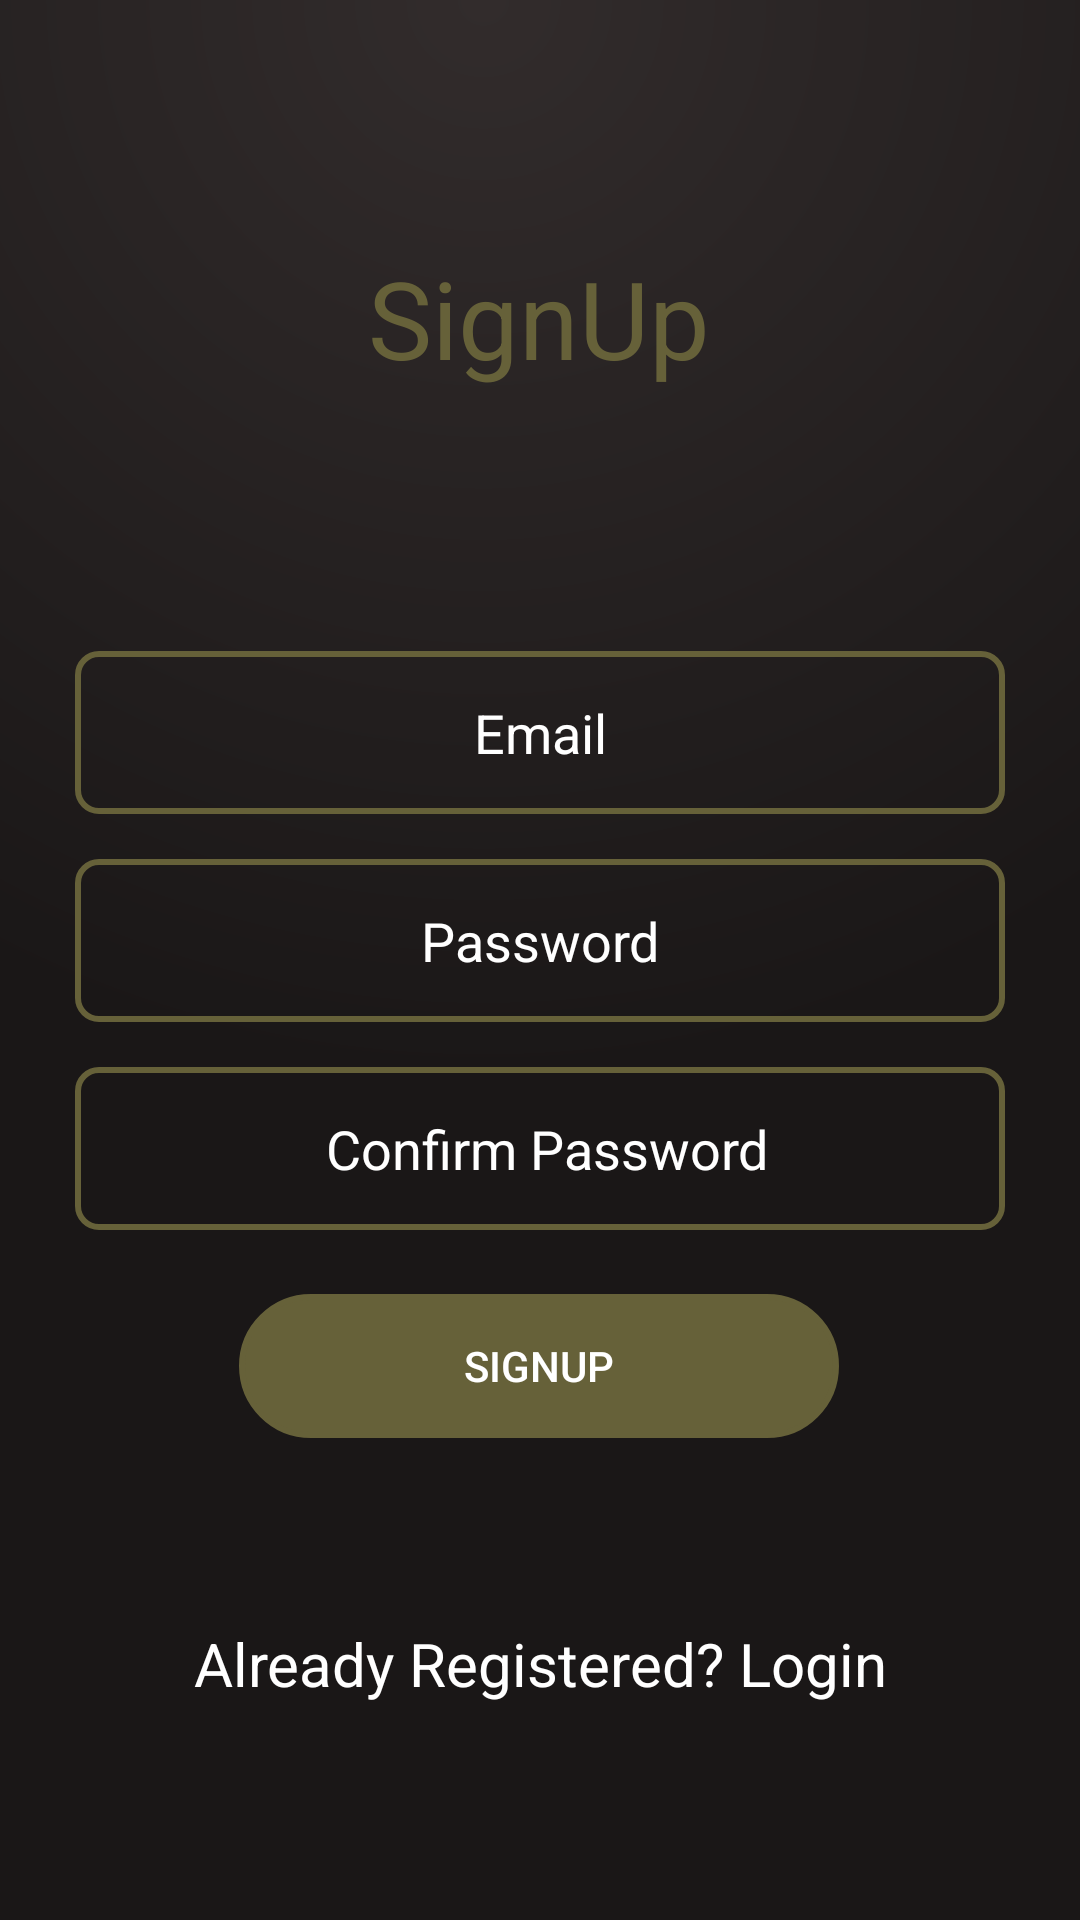

Write the Android layout XML for this screen, with the resource values it uses.
<!-- AndroidManifest.xml: application theme Theme.StartFire -->
<!-- res/layout/activity_register.xml -->
<?xml version="1.0" encoding="utf-8"?>
<androidx.constraintlayout.widget.ConstraintLayout xmlns:android="http://schemas.android.com/apk/res/android"
    xmlns:app="http://schemas.android.com/apk/res-auto"
    xmlns:tools="http://schemas.android.com/tools"
    android:layout_width="match_parent"
    android:layout_height="match_parent"
    android:background="@drawable/gradiant"
    android:padding="25dp"
    tools:context=".Register">


    <TextView
        android:id="@+id/signUp"
        android:layout_width="wrap_content"
        android:layout_height="wrap_content"
        android:padding="30dp"
        android:text="@string/signup"
        android:textColor="@color/pressedcolor"
        android:textSize="36dp"
        app:layout_constraintBottom_toTopOf="@+id/email"
        app:layout_constraintEnd_toEndOf="parent"
        app:layout_constraintHorizontal_bias="0.497"
        app:layout_constraintStart_toStartOf="parent"
        app:layout_constraintTop_toTopOf="parent"
        app:layout_constraintVertical_bias="0.319" />

    <com.google.android.material.textfield.TextInputEditText
        android:id="@+id/email"
        android:layout_width="match_parent"
        android:layout_height="wrap_content"
        android:layout_marginTop="192dp"
        android:background="@drawable/border"
        android:gravity="center"
        android:hint="Email"
        android:padding="15dp"
        android:textColorHint="@color/white"
        android:textColor="@color/white"
        app:layout_constraintEnd_toEndOf="parent"
        app:layout_constraintHorizontal_bias="0.0"
        app:layout_constraintStart_toStartOf="parent"
        app:layout_constraintTop_toTopOf="parent" />

    <TextView
        android:id="@+id/loginNow"
        android:layout_width="wrap_content"
        android:layout_height="wrap_content"
        android:layout_marginBottom="32dp"
        android:gravity="center"
        android:padding="15dp"
        android:text="@string/loginNow"
        android:textColor="@color/white"
        android:textSize="20dp"
        app:layout_constraintBottom_toBottomOf="parent"
        app:layout_constraintEnd_toEndOf="parent"
        app:layout_constraintStart_toStartOf="parent" />

    <com.google.android.material.textfield.TextInputEditText
        android:id="@+id/password"
        android:layout_width="match_parent"
        android:layout_height="wrap_content"
        android:layout_marginTop="15dp"
        android:background="@drawable/border"
        android:gravity="center"
        android:hint="Password"
        android:padding="15dp"
        android:textColorHint="@color/white"
        android:textColor="@color/white"
        app:layout_constraintEnd_toEndOf="parent"
        app:layout_constraintHorizontal_bias="0.0"
        app:layout_constraintStart_toStartOf="parent"
        app:layout_constraintTop_toBottomOf="@+id/email" />

    <com.google.android.material.textfield.TextInputEditText
        android:id="@+id/confirmPassword"
        android:layout_width="match_parent"
        android:layout_height="wrap_content"
        android:layout_marginTop="15dp"
        android:background="@drawable/border"
        android:gravity="center"
        android:hint=" Confirm Password"
        android:textColor="@color/white"
        android:padding="15dp"
        android:textColorHint="@color/white"
        app:layout_constraintEnd_toEndOf="parent"
        app:layout_constraintHorizontal_bias="0.0"
        app:layout_constraintStart_toStartOf="parent"
        app:layout_constraintTop_toBottomOf="@+id/password" />

    <Button
        android:id="@+id/signupBtn"
        android:layout_width="200dp"
        android:layout_height="wrap_content"
        android:text="@string/signup"
        android:textColor="@color/white"
        android:backgroundTint="@color/pressedcolor"
        android:background="@drawable/stroke"
        app:layout_constraintBottom_toTopOf="@+id/loginNow"
        app:layout_constraintEnd_toEndOf="parent"
        app:layout_constraintHorizontal_bias="0.498"
        app:layout_constraintStart_toStartOf="parent"
        app:layout_constraintTop_toBottomOf="@+id/confirmPassword"
        app:layout_constraintVertical_bias="0.314" />

    <ProgressBar
        android:id="@+id/progressBar"
        android:layout_width="wrap_content"
        android:layout_height="wrap_content"
        android:visibility="gone"
        app:layout_constraintBottom_toBottomOf="parent"
        app:layout_constraintEnd_toEndOf="parent"
        app:layout_constraintStart_toStartOf="parent"
        app:layout_constraintTop_toTopOf="parent"
        app:layout_constraintVertical_bias="0.5" />


</androidx.constraintlayout.widget.ConstraintLayout>
<!-- resources referenced by this layout -->
<resources>
  <color name="pressedcolor">#666139</color>
  <color name="white">#FFFFFFFF</color>
  <!-- drawable border (drawable) -->
  <?xml version="1.0" encoding="utf-8"?>
  <selector xmlns:android="http://schemas.android.com/apk/res/android">
      <item>
          <shape android:shape = "rectangle">
              <stroke
                  android:width="2dp"
                  android:color="#666139" />
              <corners android:radius="7dp"/>
          </shape>
      </item>
  
  </selector>
  <!-- drawable gradiant (drawable) -->
  <?xml version="1.0" encoding="utf-8"?>
          <shape android:shape="rectangle"
              xmlns:android = "http://schemas.android.com/apk/res/android" >
              <gradient android:type="radial"
                  android:centerX="0.4478"
                  android:centerY="0"
                  android:gradientRadius="100%"
                  android:startColor="#322C2C"
                  android:endColor="#1A1717"
                  android:tileMode="clamp"
  
                  />
          </shape>
  <!-- drawable stroke (drawable) -->
  <?xml version="1.0" encoding="utf-8"?>
  <shape xmlns:android="http://schemas.android.com/apk/res/android">
      <stroke
          android:width="2dp"
          android:color="#666139" />
      <corners android:radius="25dp"/>
  </shape>
  <string name="loginNow">Already Registered? Login</string>
  <string name="signup">SignUp</string>
  <style name="Theme.StartFire" parent="Theme.AppCompat.DayNight.NoActionBar">
          
          <item name="colorPrimary">@color/purple_500</item>
          <item name="colorPrimaryVariant">@color/purple_700</item>
          <item name="colorOnPrimary">@color/white</item>
          
          <item name="colorSecondary">@color/teal_200</item>
          <item name="colorSecondaryVariant">@color/teal_700</item>
          <item name="colorOnSecondary">@color/black</item>
          
          <item name="android:statusBarColor">?attr/colorPrimaryVariant</item>
          
      </style>
  <color name="purple_500">#FF6200EE</color>
  <color name="purple_700">#FF3700B3</color>
  <color name="teal_200">#FF03DAC5</color>
  <color name="teal_700">#FF018786</color>
  <color name="black">#FF000000</color>
</resources>
